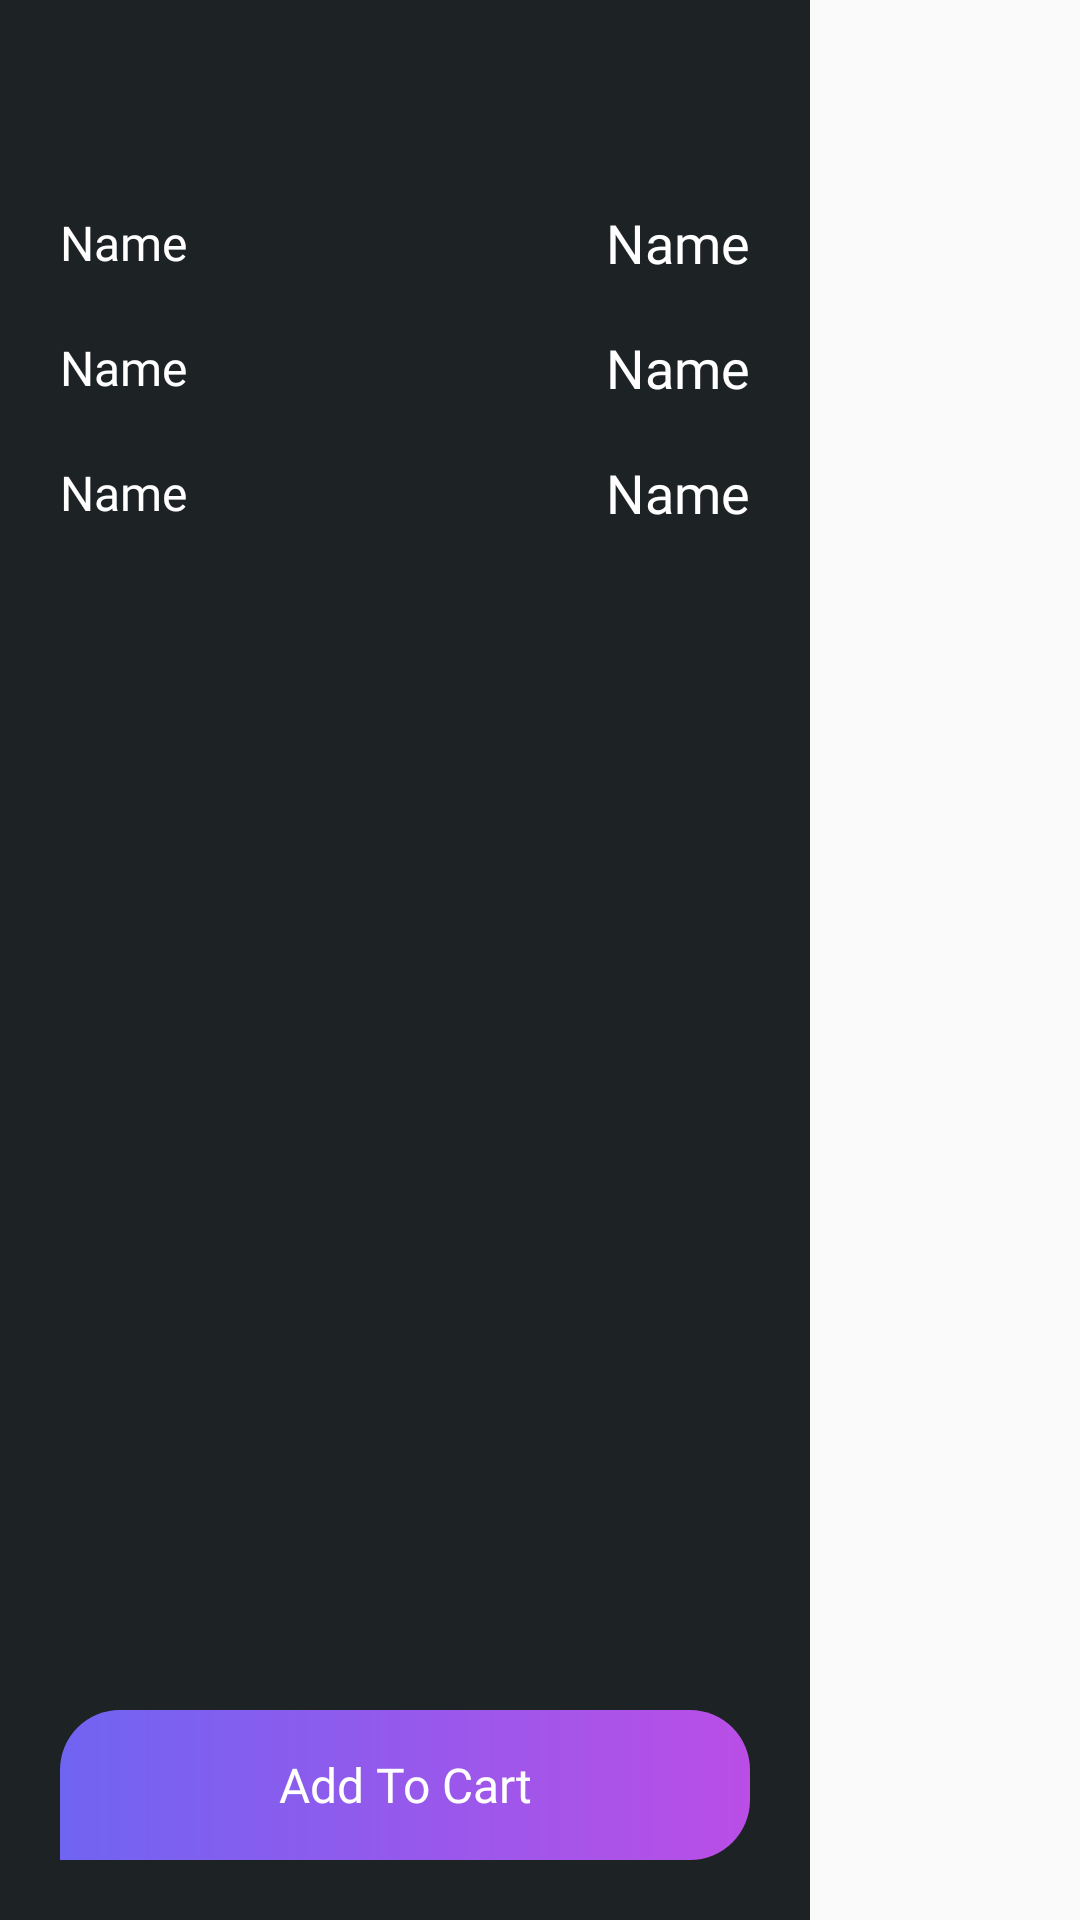

Write the Android layout XML for this screen, with the resource values it uses.
<!-- AndroidManifest.xml: application theme Theme.PCSimulator -->
<!-- res/layout/fragment_shop_info.xml -->
<?xml version="1.0" encoding="utf-8"?>
<FrameLayout xmlns:android="http://schemas.android.com/apk/res/android"
    xmlns:app="http://schemas.android.com/apk/res-auto"
    xmlns:tools="http://schemas.android.com/tools"
    android:layout_width="match_parent"
    android:layout_height="match_parent"
    tools:context=".ShopInfoFragment">

    <androidx.constraintlayout.widget.ConstraintLayout
        android:layout_width="270dp"
        android:layout_height="match_parent"
        android:background="#1D2224"
        android:paddingVertical="20dp"
        android:paddingHorizontal="20dp">

        <ImageButton
            android:id="@+id/shop_info_close_btn"
            android:layout_width="30dp"
            android:layout_height="30dp"
            android:background="@android:color/transparent"
            android:src="@drawable/ic_back"
            app:layout_constraintStart_toStartOf="parent"
            app:layout_constraintTop_toTopOf="parent" />

        <TextView
            android:id="@+id/name1"
            android:layout_width="wrap_content"
            android:layout_height="wrap_content"
            android:layout_marginTop="20dp"
            android:fontFamily="@font/sf_pro_display_regular"
            android:maxLines="2"
            android:text="Name"
            android:textColor="@color/white"
            android:textSize="16sp"
            app:layout_constraintStart_toStartOf="parent"
            app:layout_constraintTop_toBottomOf="@+id/shop_info_close_btn" />

        <TextView
            android:id="@+id/prop1"
            android:layout_width="wrap_content"
            android:layout_height="wrap_content"
            android:fontFamily="@font/sf_pro_display_semibold"
            android:maxWidth="115dp"
            android:maxLines="2"
            android:text="Name"
            android:textColor="@color/white"
            android:textSize="18sp"
            app:layout_constraintBottom_toBottomOf="@+id/name1"
            app:layout_constraintEnd_toEndOf="parent"
            app:layout_constraintTop_toTopOf="@+id/name1" />

        <TextView
            android:id="@+id/name2"
            android:layout_width="wrap_content"
            android:layout_height="wrap_content"
            android:maxLines="2"
            android:maxWidth="100dp"
            android:layout_marginTop="20dp"
            android:fontFamily="@font/sf_pro_display_regular"
            android:text="Name"
            android:textColor="@color/white"
            android:textSize="16sp"
            app:layout_constraintStart_toStartOf="parent"
            app:layout_constraintTop_toBottomOf="@+id/name1" />

        <TextView
            android:id="@+id/prop2"
            android:layout_width="wrap_content"
            android:layout_height="wrap_content"
            android:fontFamily="@font/sf_pro_display_semibold"
            android:maxWidth="115dp"
            android:maxLines="2"
            android:text="Name"
            android:textColor="@color/white"
            android:textSize="18sp"
            app:layout_constraintBottom_toBottomOf="@+id/name2"
            app:layout_constraintEnd_toEndOf="parent"
            app:layout_constraintTop_toTopOf="@+id/name2" />

        <TextView
            android:id="@+id/name3"
            android:layout_width="wrap_content"
            android:layout_height="wrap_content"
            android:maxLines="2"
            android:maxWidth="100dp"
            android:layout_marginTop="20dp"
            android:fontFamily="@font/sf_pro_display_regular"
            android:text="Name"
            android:textColor="@color/white"
            android:textSize="16sp"
            app:layout_constraintStart_toStartOf="parent"
            app:layout_constraintTop_toBottomOf="@+id/name2" />

        <TextView
            android:id="@+id/prop3"
            android:layout_width="wrap_content"
            android:layout_height="wrap_content"
            android:fontFamily="@font/sf_pro_display_semibold"
            android:maxWidth="115dp"
            android:maxLines="2"
            android:text="Name"
            android:textColor="@color/white"
            android:textSize="18sp"
            app:layout_constraintBottom_toBottomOf="@+id/name3"
            app:layout_constraintEnd_toEndOf="parent"
            app:layout_constraintTop_toTopOf="@+id/name3" />

        <androidx.appcompat.widget.AppCompatButton
            android:id="@+id/shop_add_btn"
            style="@style/NotCapsButton"
            android:layout_width="match_parent"
            android:layout_height="50dp"
            android:background="@drawable/chat_client_message_bg"
            android:fontFamily="@font/sf_pro_display_semibold"
            android:text="Add To Cart"
            android:textColor="@color/white"
            android:textSize="16sp"
            app:layout_constraintBottom_toBottomOf="parent"
            app:layout_constraintEnd_toEndOf="parent"
            app:layout_constraintStart_toStartOf="parent" />
</androidx.constraintlayout.widget.ConstraintLayout>

</FrameLayout>
<!-- resources referenced by this layout -->
<resources>
  <!-- drawable chat_client_message_bg (drawable) -->
  <?xml version="1.0" encoding="utf-8"?>
  <shape xmlns:android="http://schemas.android.com/apk/res/android" android:shape="rectangle">
      <corners android:bottomRightRadius="20dp" android:topRightRadius="20dp" android:topLeftRadius="20dp"/>
      <gradient android:startColor="#7064F2"
          android:endColor="#BA4EE6"/>
  
  </shape>
  <style name="NotCapsButton" parent="Widget.AppCompat.Button.Borderless">
          <item name="android:textAllCaps">false</item>
      </style>
  <style name="Theme.PCSimulator" parent="Theme.MaterialComponents.Light.NoActionBar.Bridge">
          
          <item name="colorPrimary">@color/purple_500</item>
          <item name="colorPrimaryVariant">@color/purple_700</item>
          <item name="colorOnPrimary">@color/white</item>
          <item name="colorSecondary">@color/teal_200</item>
          <item name="colorSecondaryVariant">@color/teal_700</item>
          <item name="colorOnSecondary">@color/black</item>
          <item name="android:statusBarColor">@color/black</item>
      </style>
  <!-- not gathered from this repository: default colours our renderer supplied (Android Studio template values) -->
  <color name="purple_500">#FF6200EE</color>
  <color name="purple_700">#FF3700B3</color>
  <color name="teal_200">#FF03DAC5</color>
  <color name="teal_700">#FF018786</color>
  <color name="black">#FF000000</color>
  <color name="white">#FFFFFFFF</color>
</resources>
